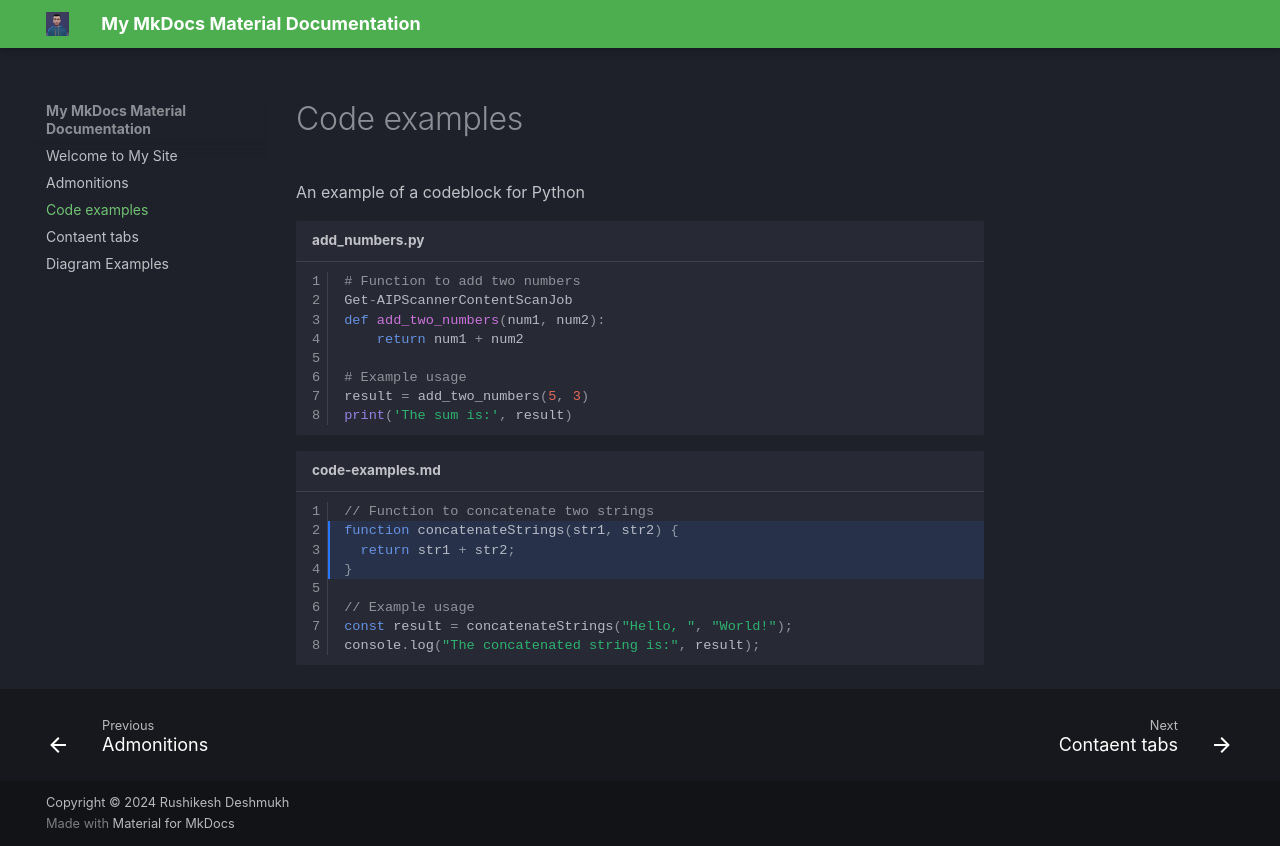

repository: rushikeshdeshmukh2025/mk-docks · page: code-examples/index.html · generator: mkdocs

An example of a codeblock for Python

```py title="add_numbers.py" linenums="1"
# Function to add two numbers
Get-AIPScannerContentScanJob
def add_two_numbers(num1, num2):
    return num1 + num2

# Example usage
result = add_two_numbers(5, 3)
print('The sum is:', result)
```

```js title="code-examples.md" linenums="1" hl_lines="2-4"
// Function to concatenate two strings
function concatenateStrings(str1, str2) {
  return str1 + str2;
}

// Example usage
const result = concatenateStrings("Hello, ", "World!");
console.log("The concatenated string is:", result);
```
